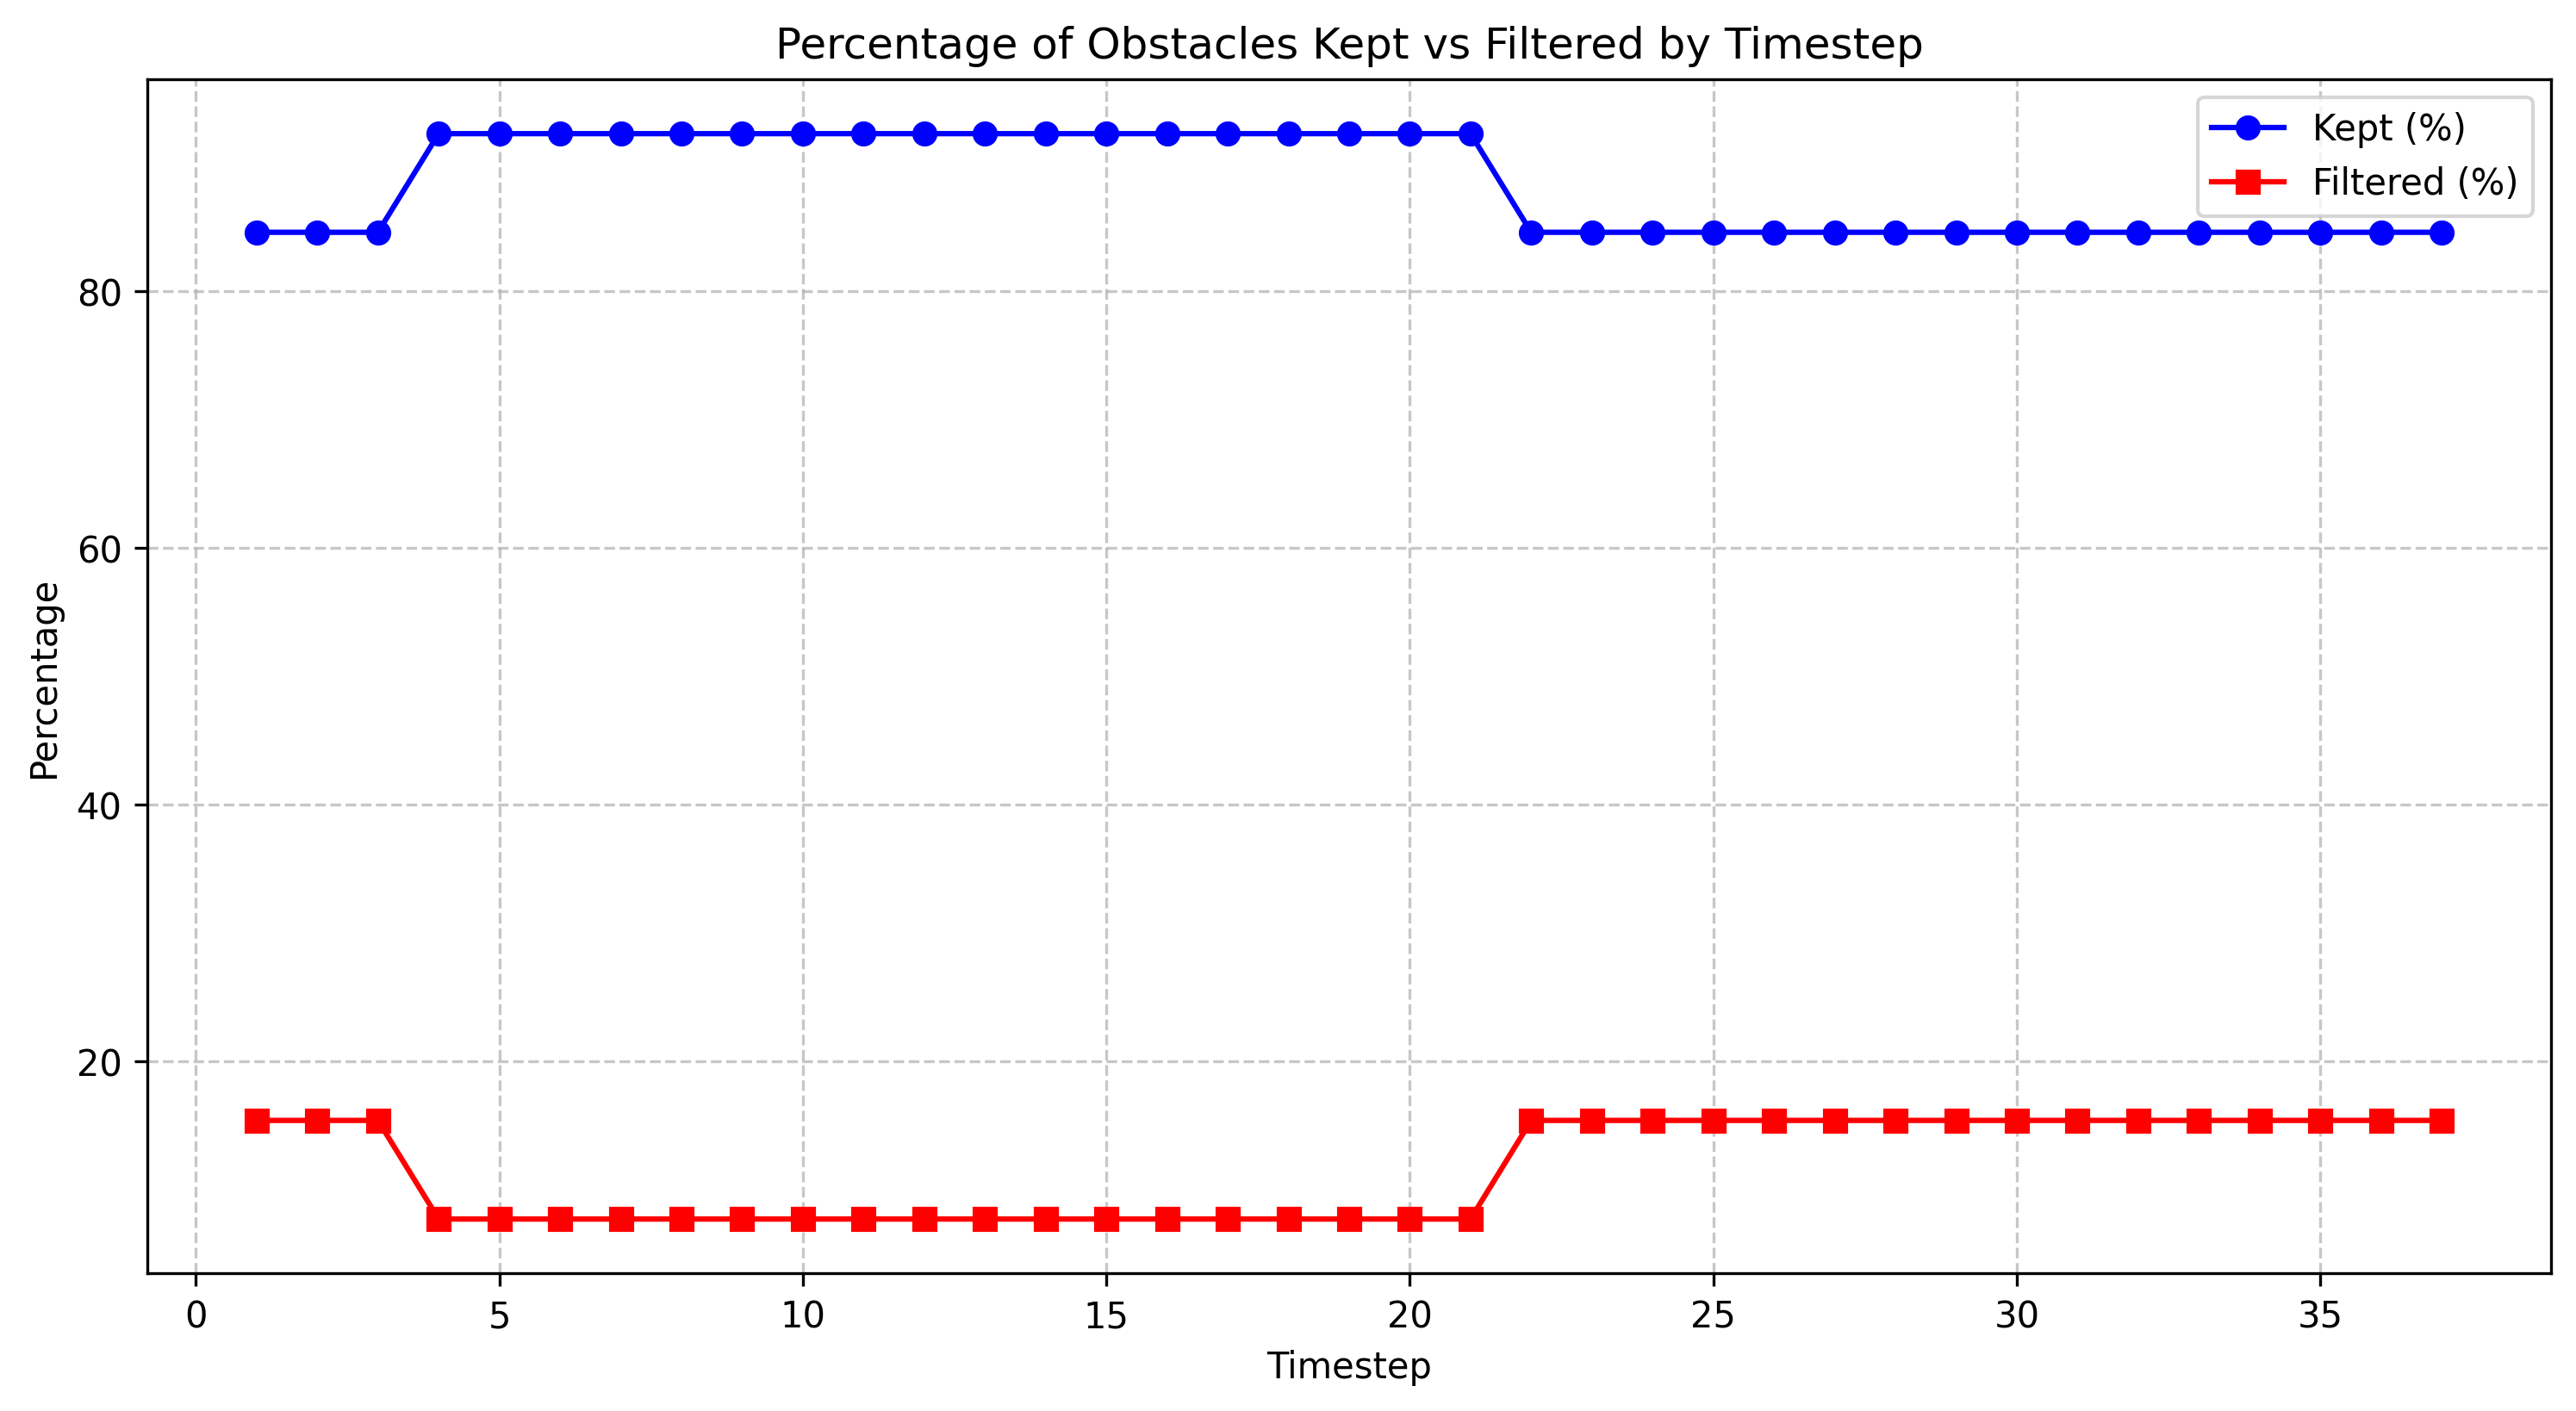

The data file committed next to this chart (first rows):
timestep, total_count, filtered_count, filtered_percentage, kept_percentage
1.0, 13, 2, 15.38, 84.62
2.0, 13, 2, 15.38, 84.62
3.0, 13, 2, 15.38, 84.62
4.0, 13, 1, 7.69, 92.31
5.0, 13, 1, 7.69, 92.31
6.0, 13, 1, 7.69, 92.31
7.0, 13, 1, 7.69, 92.31
8.0, 13, 1, 7.69, 92.31
9.0, 13, 1, 7.69, 92.31
10.0, 13, 1, 7.69, 92.31
11.0, 13, 1, 7.69, 92.31
12.0, 13, 1, 7.69, 92.31
13.0, 13, 1, 7.69, 92.31
14.0, 13, 1, 7.69, 92.31
15.0, 13, 1, 7.69, 92.31
16.0, 13, 1, 7.69, 92.31
17.0, 13, 1, 7.69, 92.31
18.0, 13, 1, 7.69, 92.31
19.0, 13, 1, 7.69, 92.31
20.0, 13, 1, 7.69, 92.31
21.0, 13, 1, 7.69, 92.31
22.0, 13, 2, 15.38, 84.62
23.0, 13, 2, 15.38, 84.62
24.0, 13, 2, 15.38, 84.62
25.0, 13, 2, 15.38, 84.62
26.0, 13, 2, 15.38, 84.62
27.0, 13, 2, 15.38, 84.62
28.0, 13, 2, 15.38, 84.62
29.0, 13, 2, 15.38, 84.62
30.0, 13, 2, 15.38, 84.62
31.0, 13, 2, 15.38, 84.62
32.0, 13, 2, 15.38, 84.62
33.0, 13, 2, 15.38, 84.62
34.0, 13, 2, 15.38, 84.62
35.0, 13, 2, 15.38, 84.62
36.0, 13, 2, 15.38, 84.62
37.0, 13, 2, 15.38, 84.62
